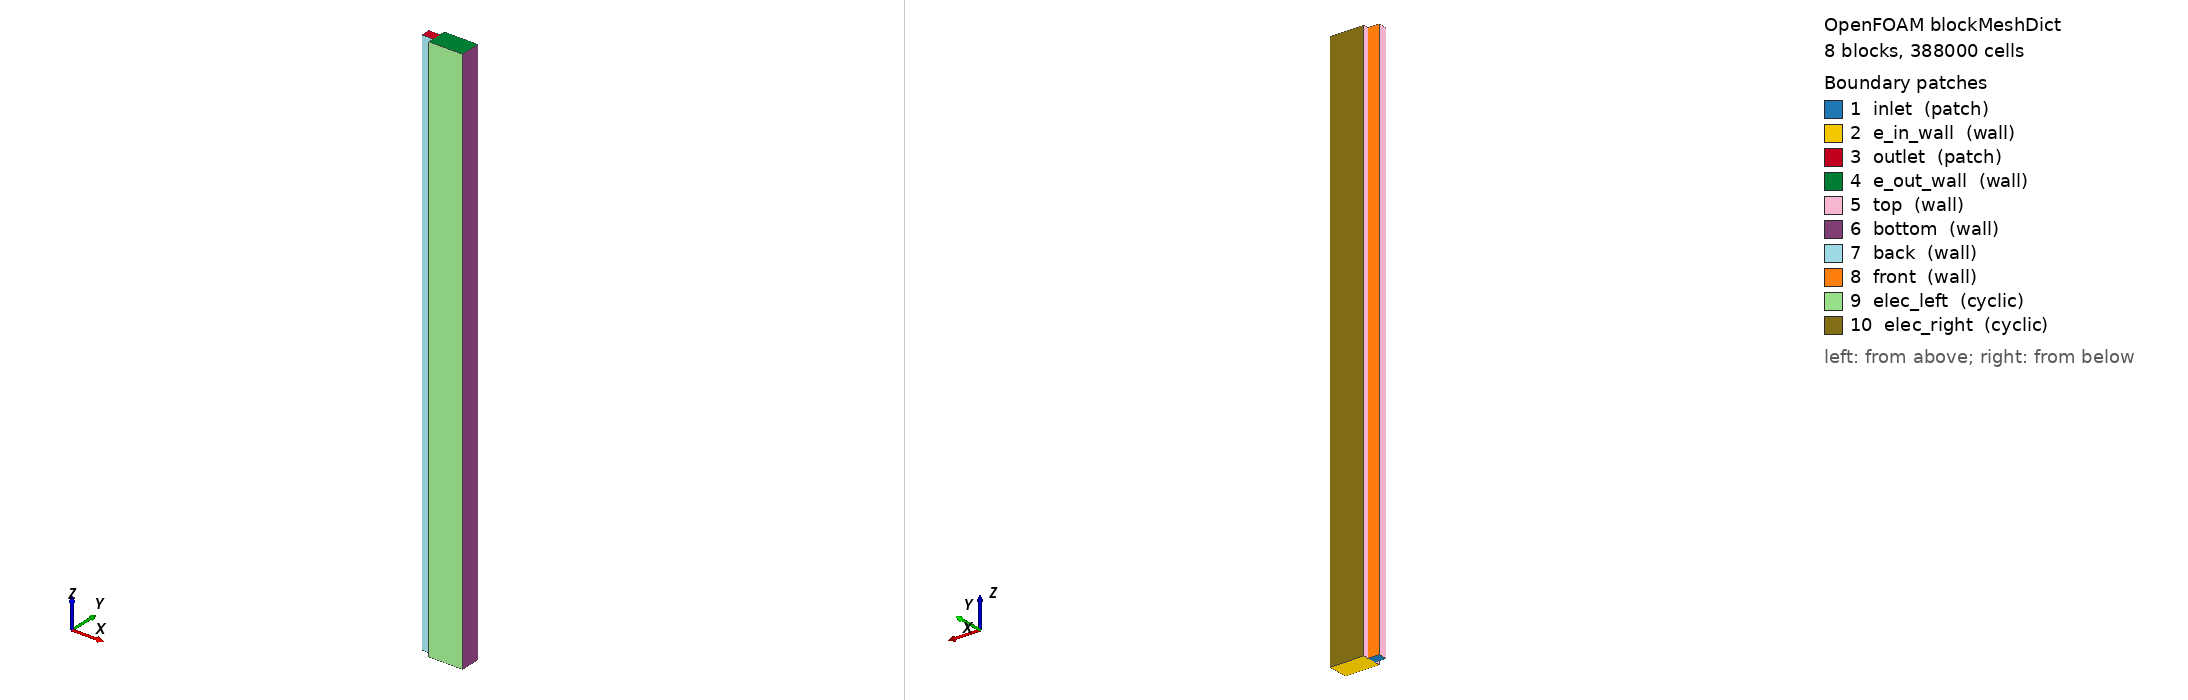

OpenFOAM case: the mesh blockMesh builds from blockMeshDict, 8 block(s), 388000 cells. Boundary patches (legend numbers): 1 inlet (patch), 2 e_in_wall (wall), 3 outlet (patch), 4 e_out_wall (wall), 5 top (wall), 6 bottom (wall), 7 back (wall), 8 front (wall), 9 elec_left (cyclic), 10 elec_right (cyclic). Left view from above one corner, right view from below the opposite corner. Boundary conditions: 0 field file(s) under 0/; 0 of 10 drawn patches have an entry in a shipped field file.

=== system/blockMeshDict ===
/*--------------------------------*- C++ -*----------------------------------*\
| =========                 |                                                 |
| \\      /  F ield         | OpenFOAM: The Open Source CFD Toolbox           |
|  \\    /   O peration     | Version:  v1906                                 |
|   \\  /    A nd           | Web:      www.OpenFOAM.com                      |
|    \\/     M anipulation  |                                                 |
\*---------------------------------------------------------------------------*/
FoamFile
{
    version     2.0;
    format      ascii;
    class       dictionary;
    object      blockMeshDict;
}
// * * * * * * * * * * * * * * * * * * * * * * * * * * * * * * * * * * * * * //

scale  0.001;

vertices
(
    // Channel to interface region
    // - the interface will be a region 0.2 mm above and below
    (0 0 0)       // 0
    (0.8 0 0)     // 1
    (0.8 0.8 0)     // 2
    (0 0.8 0)       // 3
    (0 0 50)      // 4
    (0.8 0 50)    // 5
    (0.8 0.8 50)    // 6
    (0 0.8 50)      // 7

    // Interface - channel side
    (1 0 0)     // 8
    (1.2 0 0)     // 9     
    (1.2 0.8 0)     // 10
    (1 0.8 0)     // 11
    

    // Interface - Electrode side
    (1 0 50)     // 12
    (1.2 0 50)    // 13
    (1.2 0.8 50)    // 14
    (1 0.8 50)     // 15 

    // Electrode below channel
    (4.02 0 0)     // 16
    (4.02 0.8 0)     // 17
    (4.02 0.8 50)    // 18
    (4.02 0 50)    // 19

 
    // Right electrode extension
    (1.2 1.3 0)     // 20
    (4.02 1.3 0)     // 21
    (4.02 1.3 50)     // 22
    (1.2 1.3 50)     // 23
    (1.0 1.3 0)     // 24
    (1.0 1.3 50)     // 25

    // Left electrode extension
    (1.2 -0.5 0)     // 26
    (4.02 -0.5 0)     // 27
    (4.02 -0.5 50)     // 28
    (1.2 -0.5 50)     // 29
    (1.0 -0.5 0)     // 30
    (1.0 -0.5 50)     // 31
);

blocks
(
    // 1-Channel
    hex (0 1 2 3 4 5 6 7) (8 8 500) simpleGrading (1 1 1)
    
    // 2- Interface - channel side
    hex (1 8 11 2 5 12 15 6) (8 8 500) simpleGrading (0.25 1 1)

    // 3- Interface - electrode side, below channel region
    hex (8 9 10 11 12 13 14 15) (8 8 500) simpleGrading (4 1 1)
    
    // 4 - Electrode below channel uniform
    hex (9 16 17 10 13 19 18 14) (28 8 500) simpleGrading (1 1 1)

    // 5 - Electrode left
    hex (30 26 9 8 31 29 13 12) (8 5 500) simpleGrading (4 1 1)
    hex (26 27 16 9 29 28 19 13) (28 5 500) simpleGrading (1 1 1)

    // Electrode right
    hex (11 10 20 24 15 14 23 25) (8 5 500) simpleGrading (4 1 1)
    hex (10 17 21 20 14 18 22 23) (28 5 500) simpleGrading (1 1 1)
);

boundary
(
    inlet
    {
        type patch;
        faces
        (
            (0 1 2 3)
            (1 8 11 2)
	);

    }

    // Electrode inlet wall
    e_in_wall
    {
        type wall;
        faces
        (
            (26 27 16 9)
            (9 16 17 10)
            (10 17 21 20)
            (30 26 9 8)
            (8 9 10 11)
            (11 10 20 24)
        );
    }

    outlet
    {
        type patch;
        faces
        (
            (4 5 6 7)
            (5 12 15 6)
        );
    }

    // Electrode outlet wall
    e_out_wall
    {
	type wall;
	faces
	(
	    (29 28 19 13)
        (13 19 18 14)
        (14 18 22 23)
        (31 29 13 12)
        (12 13 14 15)
        (15 14 23 25)
	);
    }

    top
    {
        type wall;
        faces
        (
            (0 4 7 3)
            (30 31 12 8)
            (11 15 25 24)
        );
    }

    bottom
    {
        type wall;
        faces
        (
	    // Membrane. Interface to be treated as defaultface
            (27 16 19 28)
            (16 17 18 19)
            (17 21 22 18)
        );
    }

    back
    {
        type wall;
        faces
        (
	    // Channel front at Y+
            (0 1 5 4)
            (1 8 12 5)
        );
    }

    // Channel back in Y-
    front
    {
        type wall;
        faces
        (
	    (3 7 6 2)
        (2 6 15 11)
        );
    }

    // Transverse flow outlet towards
    // the remaining of the electrode 
    elec_left
    {
        type cyclic;
        faces
    (
        (26 27 28 29)
        (30 26 29 31)
    );
    neighbourPatch elec_right;
    }

    elec_right
    {
        type cyclic;
        faces
    (
        (23 22 21 20)
        (25 23 20 24)
    );
    neighbourPatch elec_left;
    }
);

// ************************************************************************* //
